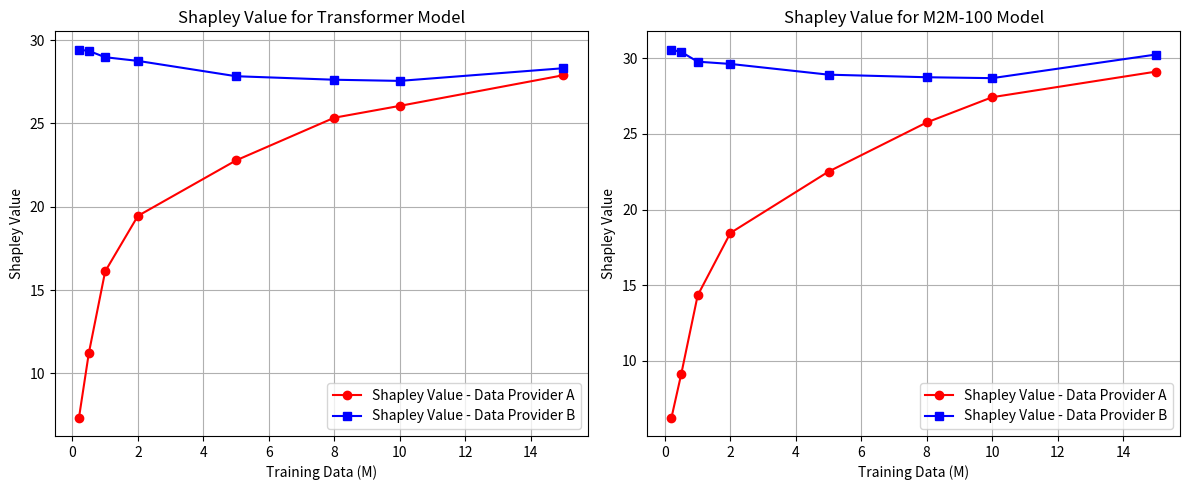

Source code (Python):
import numpy as np
import matplotlib.pyplot as plt

# Transformer 数据
transformer_data = {
    "Training Data (M)": [0.2, 0.5, 1, 2, 5, 8, 10, 15],
    "Data Provider A BLEU": [7.35, 11.21, 16.12, 19.45, 22.78, 25.34, 26.05, 27.89],
    "Data Provider B BLEU": [29.42, 29.35, 28.97, 28.75, 27.83, 27.62, 27.55, 28.31]
}

# M2M-100 数据
m2m100_data = {
    "Training Data (M)": [0.2, 0.5, 1, 2, 5, 8, 10, 15],
    "Data Provider A BLEU": [6.24, 9.14, 14.32, 18.45, 22.51, 25.76, 27.43, 29.12],
    "Data Provider B BLEU": [30.57, 30.42, 29.78, 29.63, 28.92, 28.75, 28.69, 30.25]
}

def compute_shapley_values(data):
    training_sizes = np.array(data["Training Data (M)"])
    bleu_A = np.array(data["Data Provider A BLEU"])
    bleu_B = np.array(data["Data Provider B BLEU"])

    # 计算 Shapley Value
    shapley_A = 0.5 * (bleu_A - 0) + 0.5 * ((bleu_A + bleu_B) - bleu_B)
    shapley_B = 0.5 * (bleu_B - 0) + 0.5 * ((bleu_A + bleu_B) - bleu_A)

    return training_sizes, shapley_A, shapley_B

# 计算 Transformer 和 M2M-100 的 Shapley Value
train_sizes_t, shapley_A_t, shapley_B_t = compute_shapley_values(transformer_data)
train_sizes_m, shapley_A_m, shapley_B_m = compute_shapley_values(m2m100_data)

# 可视化 Transformer 和 M2M-100 Shapley Value
fig, axes = plt.subplots(1, 2, figsize=(12, 5))

# Transformer Shapley Value 曲线
axes[0].plot(train_sizes_t, shapley_A_t, 'r-o', label="Shapley Value - Data Provider A")
axes[0].plot(train_sizes_t, shapley_B_t, 'b-s', label="Shapley Value - Data Provider B")
axes[0].set_xlabel("Training Data (M)")
axes[0].set_ylabel("Shapley Value")
axes[0].set_title("Shapley Value for Transformer Model")
axes[0].legend()
axes[0].grid(True)

# M2M-100 Shapley Value 曲线
axes[1].plot(train_sizes_m, shapley_A_m, 'r-o', label="Shapley Value - Data Provider A")
axes[1].plot(train_sizes_m, shapley_B_m, 'b-s', label="Shapley Value - Data Provider B")
axes[1].set_xlabel("Training Data (M)")
axes[1].set_ylabel("Shapley Value")
axes[1].set_title("Shapley Value for M2M-100 Model")
axes[1].legend()
axes[1].grid(True)

plt.tight_layout()
plt.show()